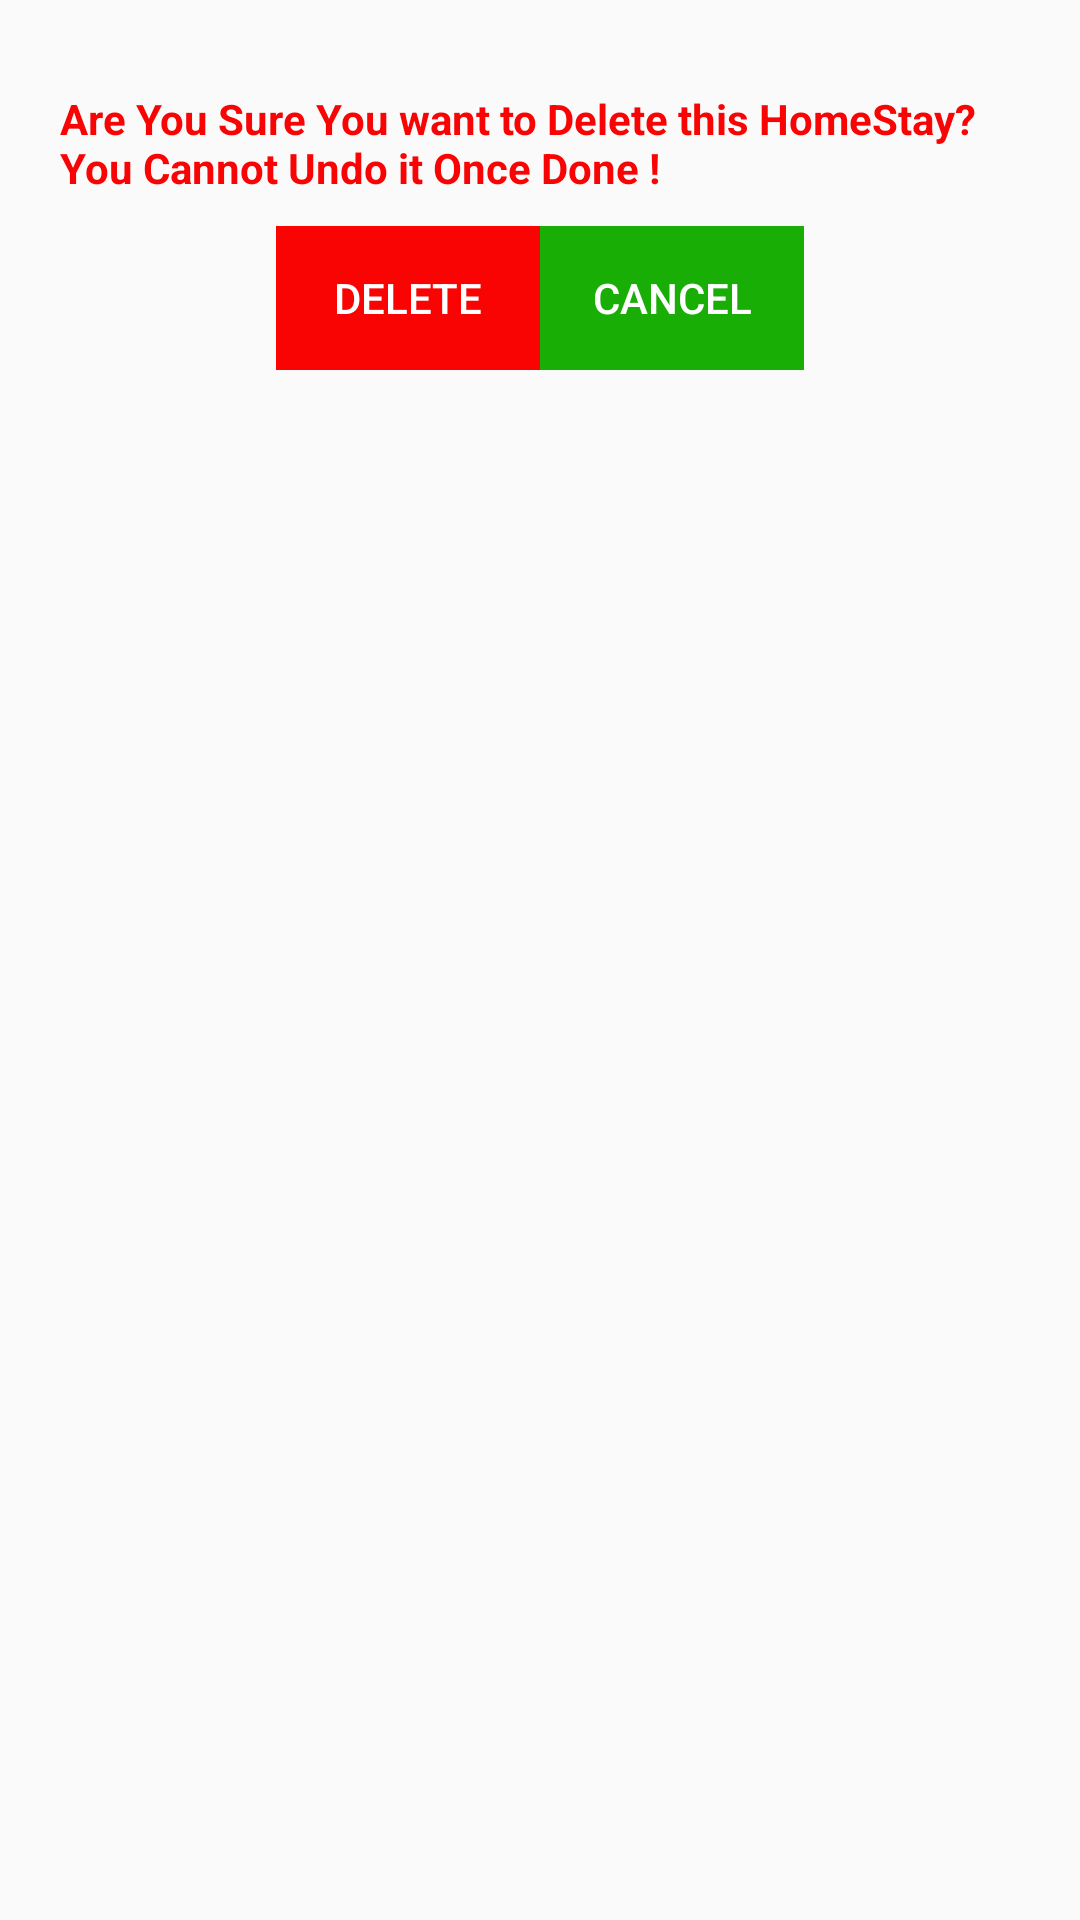

Reconstruct the res/layout file that produces this screen, plus the resources it refers to.
<!-- AndroidManifest.xml: application theme AppTheme -->
<!-- res/layout/homedelete.xml -->
<?xml version="1.0" encoding="utf-8"?>
<LinearLayout xmlns:android="http://schemas.android.com/apk/res/android"
    android:orientation="vertical" android:layout_width="match_parent"
    android:layout_height="wrap_content"
    android:padding="20dp">
    <TextView
        android:layout_width="wrap_content"
        android:layout_height="wrap_content"
        android:layout_marginBottom="5dp"
        android:layout_gravity="center"
        android:layout_marginTop="10dip"
        android:text="Are You Sure You want to Delete this HomeStay? You Cannot Undo it Once Done !"
        android:textColor="@color/colorPrimaryDark"
        android:textStyle="bold" />
    <LinearLayout
        android:layout_width="wrap_content"
        android:layout_height="wrap_content"
        android:padding="5dp"
        android:layout_gravity="center"
        android:orientation="horizontal">
    <Button
        android:id="@+id/delbtn"
        android:layout_width="wrap_content"
        android:layout_height="match_parent"
        android:background="#fa0303"
        android:layout_gravity="center"
        android:text="Delete"
        android:textColor="@android:color/white" />
    <Button
        android:id="@+id/cnclbtn"
        android:layout_width="wrap_content"
        android:layout_height="match_parent"
        android:background="#19ae05"
        android:layout_gravity="center"
        android:text="Cancel"
        android:textColor="@android:color/white" />
    </LinearLayout>
    </LinearLayout>
<!-- resources referenced by this layout -->
<resources>
  <color name="colorPrimaryDark">#f90404</color>
  <style name="AppTheme" parent="Theme.AppCompat.Light.DarkActionBar">
          
          <item name="colorPrimary">@color/colorPrimary</item>
          <item name="colorPrimaryDark">@color/colorPrimaryDark</item>
          <item name="colorAccent">@color/colorAccent</item>
      </style>
  <color name="colorPrimary">#f70307</color>
  <color name="colorAccent">#0a0003</color>
</resources>
